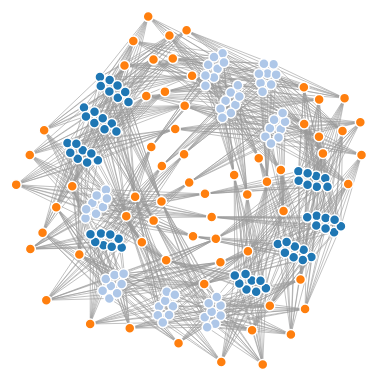
D3 v3 page, settled after 360 driven frames (6 s of simulated time); the page loaded 1 data file(s).



var width = 960,
    height = 500;

var color = d3.scale.category20();

var force = d3.layout.force()
    .charge(-120)
    .linkDistance(60)
    .size([width, height]);

var svg = d3.select("body").append("svg")
    .attr("width", width)
    .attr("height", height);

d3.json("matrix.json", function(error, graph) {
  force
      .nodes(graph.nodes)
      .links(graph.links)
      .start();

  var link = svg.selectAll(".link")
      .data(graph.links)
    .enter().append("line")
      .attr("class", "link")
      .style("stroke-width", function(d) { return Math.sqrt(d.value); });

  var node = svg.selectAll(".node")
      .data(graph.nodes)
    .enter().append("circle")
      .attr("class", "node")
      .attr("r", 5)
      .style("fill", function(d) { return color(d.group); })
      .call(force.drag);

  node.append("title")
      .text(function(d) { return d.name; });

  force.on("tick", function() {
    link.attr("x1", function(d) { return d.source.x; })
        .attr("y1", function(d) { return d.source.y; })
        .attr("x2", function(d) { return d.target.x; })
        .attr("y2", function(d) { return d.target.y; });

    node.attr("cx", function(d) { return d.x; })
        .attr("cy", function(d) { return d.y; });
  });
});



### data: matrix.json
{
 "nodes": [
  {
   "name": "a_1_1",
   "group": 1
  },
  {
   "name": "a_1_2",
   "group": 1
  },
  {
   "name": "a_1_3",
   "group": 1
  },
  {
   "name": "a_1_4",
   "group": 1
  },
  {
   "name": "a_1_5",
   "group": 1
  },
  {
   "name": "a_1_6",
   "group": 1
  },
  {
   "name": "a_1_7",
   "group": 1
  },
  {
   "name": "a_1_8",
   "group": 1
  },
  "... 184 more items"
 ],
 "links": [
  {
   "source": 0,
   "target": 128,
   "value": 1
  },
  {
   "source": 64,
   "target": 128,
   "value": 1
  },
  {
   "source": 1,
   "target": 128,
   "value": 1
  },
  {
   "source": 72,
   "target": 128,
   "value": 1
  },
  {
   "source": 2,
   "target": 128,
   "value": 1
  },
  {
   "source": 80,
   "target": 128,
   "value": 1
  },
  {
   "source": 3,
   "target": 128,
   "value": 1
  },
  {
   "source": 88,
   "target": 128,
   "value": 1
  },
  "... 1,016 more items"
 ]
}